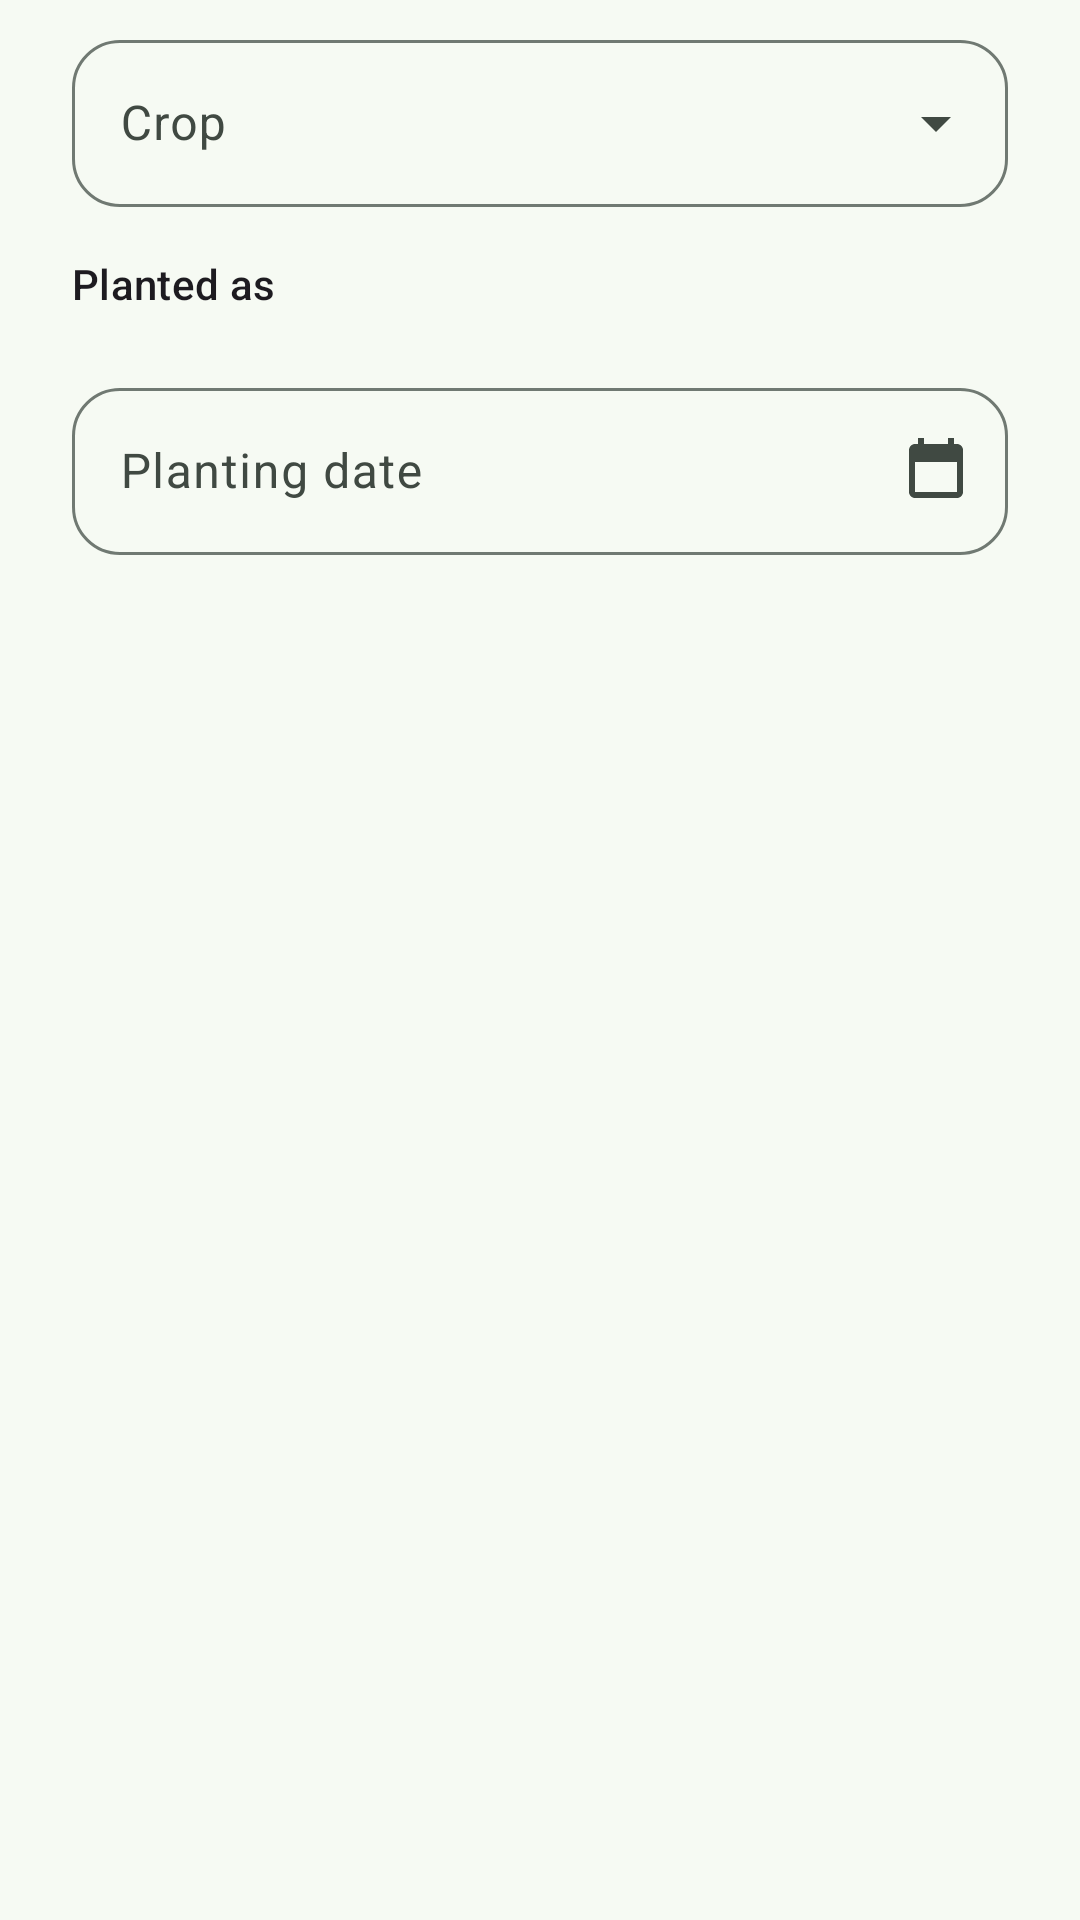

This screen was rendered from an Android layout file. Write that file and the resources it references.
<!-- AndroidManifest.xml: application theme Theme.AgriCareA -->
<!-- res/layout/dialog_start_season.xml -->
<?xml version="1.0" encoding="utf-8"?>
<LinearLayout xmlns:android="http://schemas.android.com/apk/res/android"
    xmlns:app="http://schemas.android.com/apk/res-auto"
    android:layout_width="match_parent"
    android:layout_height="wrap_content"
    android:orientation="vertical"
    android:paddingStart="@dimen/space_l"
    android:paddingEnd="@dimen/space_l"
    android:paddingTop="@dimen/space_s">

    <com.google.android.material.textfield.TextInputLayout
        style="@style/Widget.AgriCare.TextField.Dropdown"
        android:layout_width="match_parent"
        android:layout_height="wrap_content"
        android:hint="@string/journey_crop">

        <com.google.android.material.textfield.MaterialAutoCompleteTextView
            android:id="@+id/seasonCropInput"
            android:layout_width="match_parent"
            android:layout_height="wrap_content"
            android:inputType="none"
            android:textColor="?attr/colorOnSurface" />
    </com.google.android.material.textfield.TextInputLayout>

    <TextView
        android:layout_width="match_parent"
        android:layout_height="wrap_content"
        android:layout_marginTop="@dimen/space_m"
        android:text="@string/journey_planted_as"
        android:textAppearance="?attr/textAppearanceLabelLarge" />

    <com.google.android.material.button.MaterialButtonToggleGroup
        android:id="@+id/seasonMethodGroup"
        android:layout_width="match_parent"
        android:layout_height="wrap_content"
        android:layout_marginTop="@dimen/space_xs"
        app:selectionRequired="true"
        app:singleSelection="true" />

    <com.google.android.material.textfield.TextInputLayout
        android:id="@+id/seasonAgeLayout"
        style="@style/Widget.AgriCare.TextField"
        android:layout_width="match_parent"
        android:layout_height="wrap_content"
        android:layout_marginTop="@dimen/space_m"
        android:hint="@string/journey_seedling_age"
        android:visibility="gone"
        app:suffixText="@string/journey_days_suffix">

        <com.google.android.material.textfield.TextInputEditText
            android:id="@+id/seasonAgeInput"
            android:layout_width="match_parent"
            android:layout_height="wrap_content"
            android:inputType="number"
            android:maxLength="3" />
    </com.google.android.material.textfield.TextInputLayout>

    <com.google.android.material.textfield.TextInputLayout
        style="@style/Widget.AgriCare.TextField"
        android:layout_width="match_parent"
        android:layout_height="wrap_content"
        android:layout_marginTop="@dimen/space_m"
        android:hint="@string/journey_planted_on"
        app:endIconDrawable="@drawable/ic_calendar"
        app:endIconMode="custom">

        <com.google.android.material.textfield.TextInputEditText
            android:id="@+id/seasonDateInput"
            android:layout_width="match_parent"
            android:layout_height="wrap_content"
            android:focusable="false"
            android:inputType="none" />
    </com.google.android.material.textfield.TextInputLayout>
</LinearLayout>
<!-- resources referenced by this layout -->
<resources>
  <dimen name="space_l">24dp</dimen>
  <dimen name="space_m">16dp</dimen>
  <dimen name="space_s">8dp</dimen>
  <dimen name="space_xs">4dp</dimen>
  <string name="journey_crop">Crop</string>
  <string name="journey_days_suffix">days</string>
  <string name="journey_planted_as">Planted as</string>
  <string name="journey_planted_on">Planting date</string>
  <string name="journey_seedling_age">Seedling age when planted</string>
  <style name="Widget.AgriCare.TextField" parent="Widget.Material3.TextInputLayout.OutlinedBox">
          <item name="boxCornerRadiusTopStart">16dp</item>
          <item name="boxCornerRadiusTopEnd">16dp</item>
          <item name="boxCornerRadiusBottomStart">16dp</item>
          <item name="boxCornerRadiusBottomEnd">16dp</item>
      </style>
  <style name="Widget.AgriCare.TextField.Dropdown" parent="Widget.Material3.TextInputLayout.OutlinedBox.ExposedDropdownMenu">
          <item name="boxCornerRadiusTopStart">16dp</item>
          <item name="boxCornerRadiusTopEnd">16dp</item>
          <item name="boxCornerRadiusBottomStart">16dp</item>
          <item name="boxCornerRadiusBottomEnd">16dp</item>
      </style>
  <color name="md_primary">#FF1B5E20</color>
  <color name="md_on_primary">#FFFFFFFF</color>
  <color name="md_primary_container">#FFA5E8A8</color>
  <color name="md_on_primary_container">#FF002204</color>
  <color name="md_secondary">#FF4E6650</color>
  <color name="md_on_secondary">#FFFFFFFF</color>
  <color name="md_secondary_container">#FFCFEBCF</color>
  <color name="md_on_secondary_container">#FF0C1F10</color>
  <color name="md_tertiary">#FFB26B00</color>
  <color name="md_on_tertiary">#FFFFFFFF</color>
  <color name="md_tertiary_container">#FFFFDEAB</color>
  <color name="md_on_tertiary_container">#FF2A1800</color>
  <color name="md_error">#FFB3261E</color>
  <color name="md_on_error">#FFFFFFFF</color>
  <color name="md_error_container">#FFF9DEDC</color>
  <color name="md_on_error_container">#FF410E0B</color>
  <color name="md_background">#FFF6FAF3</color>
  <color name="md_on_background">#FF171D16</color>
  <color name="md_surface">#FFF6FAF3</color>
  <color name="md_on_surface">#FF171D16</color>
  <color name="md_surface_variant">#FFDCE5DA</color>
  <color name="md_on_surface_variant">#FF404942</color>
  <color name="md_surface_container_lowest">#FFFFFFFF</color>
  <color name="md_surface_container_low">#FFF0F5EC</color>
  <color name="md_surface_container">#FFEAEFE5</color>
  <color name="md_surface_container_high">#FFE4EADF</color>
  <color name="md_surface_container_highest">#FFDEE4D9</color>
  <color name="md_outline">#FF707972</color>
  <color name="md_outline_variant">#FFC0C9BE</color>
  <color name="md_inverse_surface">#FF2C322B</color>
  <color name="md_inverse_on_surface">#FFEDF2E8</color>
  <style name="Shape.AgriCare.Small" parent="ShapeAppearance.Material3.Corner.Small">
          <item name="cornerSize">12dp</item>
      </style>
  <style name="Shape.AgriCare.Medium" parent="ShapeAppearance.Material3.Corner.Medium">
          <item name="cornerSize">20dp</item>
      </style>
  <style name="Shape.AgriCare.Large" parent="ShapeAppearance.Material3.Corner.Large">
          <item name="cornerSize">28dp</item>
      </style>
  <style name="Widget.AgriCare.BottomNav" parent="Widget.Material3.BottomNavigationView">
          <item name="android:background">?attr/colorSurfaceContainer</item>
          <item name="itemActiveIndicatorStyle">@style/Widget.AgriCare.BottomNav.Indicator</item>
          <item name="labelVisibilityMode">labeled</item>
      </style>
  <style name="Widget.AgriCare.BottomNav.Indicator" parent="Widget.Material3.BottomNavigationView.ActiveIndicator">
          <item name="android:color">?attr/colorPrimaryContainer</item>
      </style>
</resources>
